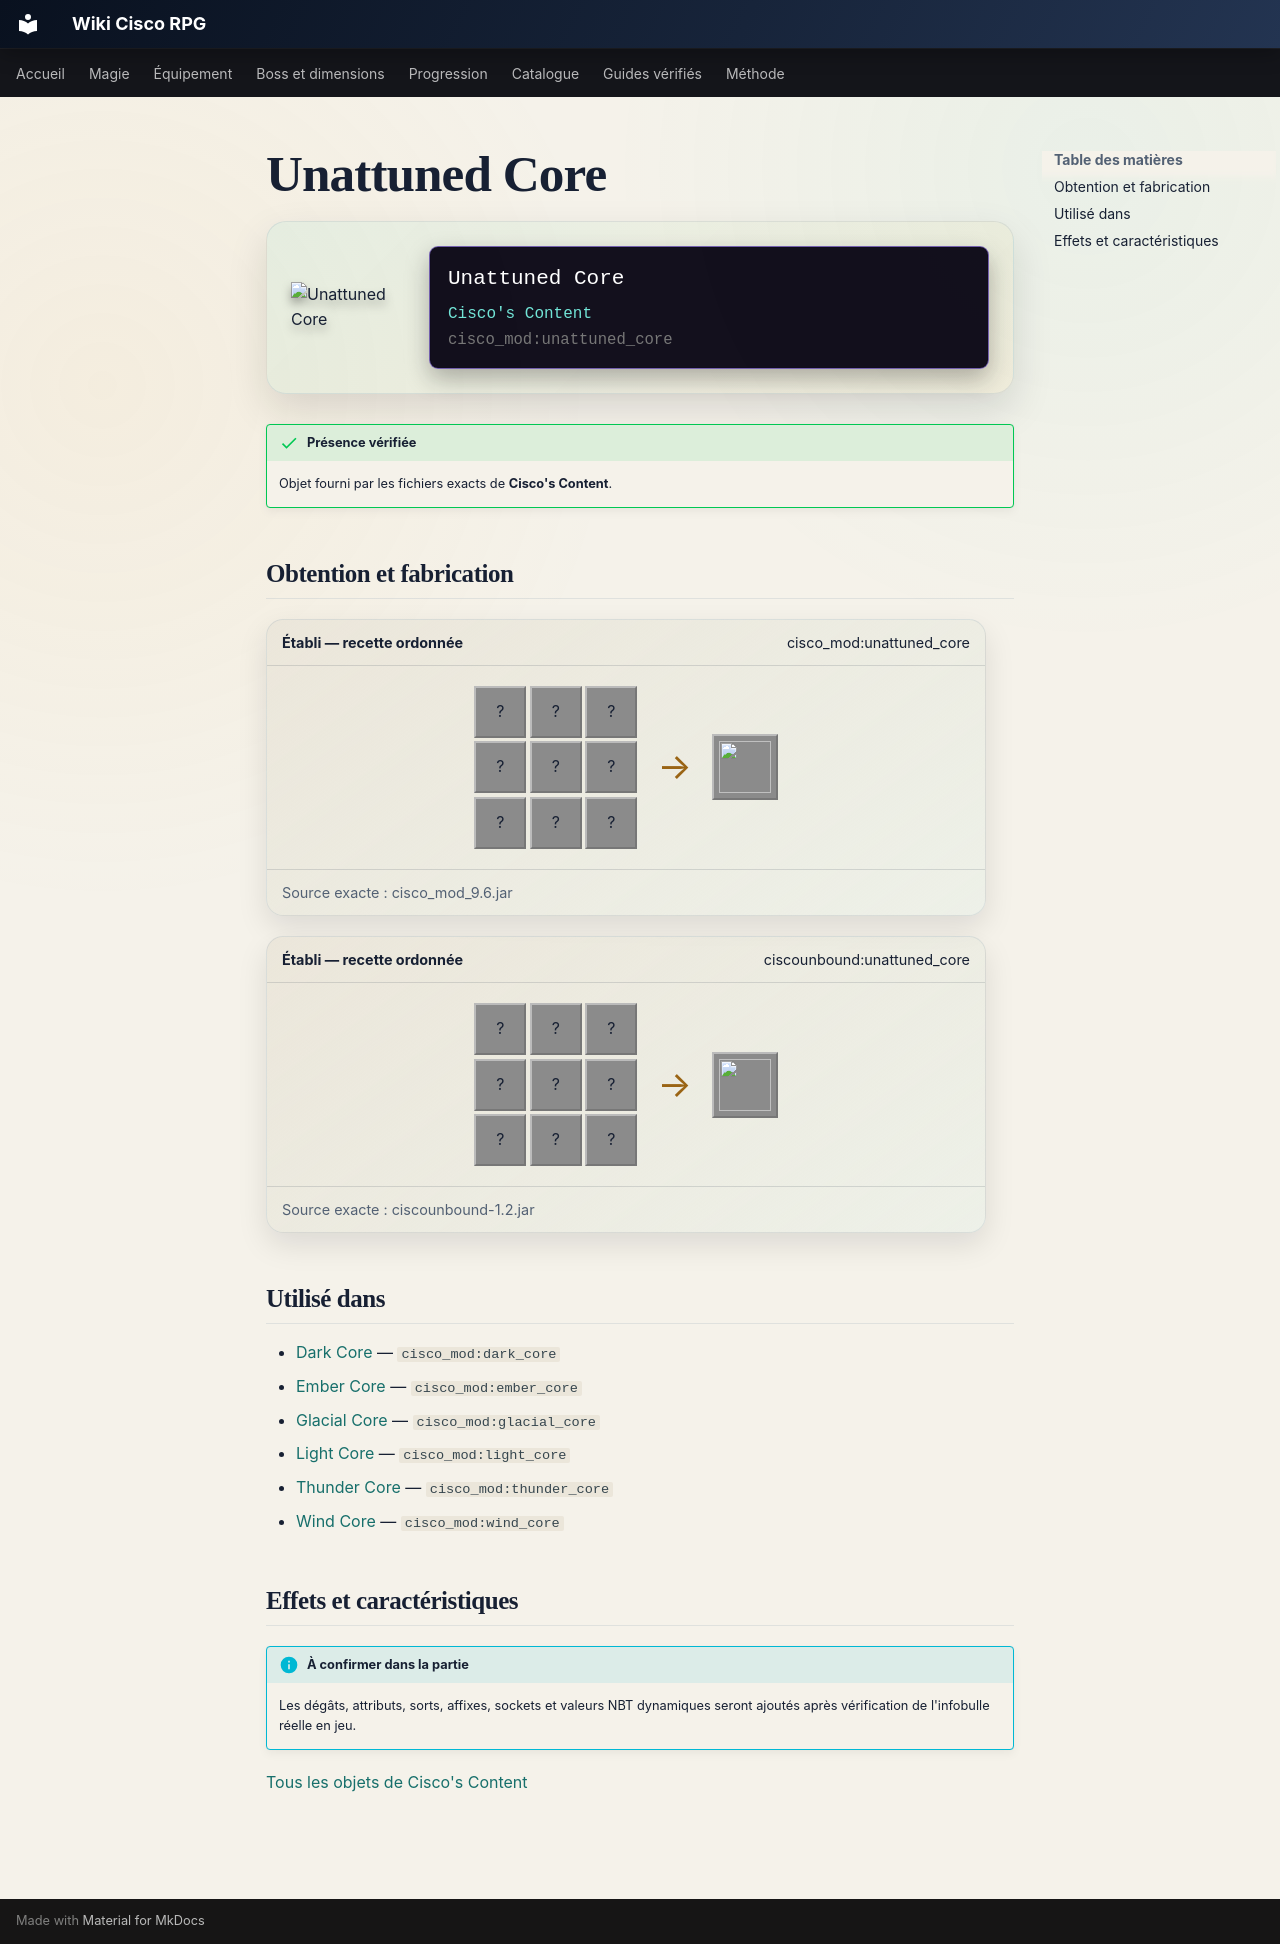

repository: Kloups-Dev/wiki-cisco-rpg · page: catalogue/objets/cisco_mod/unattuned_core/index.html · generator: mkdocs

# Unattuned Core

<div class="mc-item-showcase">
<img class="mc-item-icon" src="../../../../assets/generated/items/cisco_mod/unattuned_core.png" alt="Unattuned Core">
<div class="mc-tooltip-card">
<div class="mc-tooltip-card__name">Unattuned Core</div>
<div class="mc-tooltip-card__mod">Cisco&#x27;s Content</div>
<div class="mc-tooltip-card__id">cisco_mod:unattuned_core</div>
</div>
</div>

!!! success "Présence vérifiée"
    Objet fourni par les fichiers exacts de **Cisco's Content**.

## Obtention et fabrication

<div class="jei-recipe"><div class="jei-recipe__head"><strong>Établi — recette ordonnée</strong><span>cisco_mod:unattuned_core</span></div><div class="jei-recipe__body"><div class="jei-grid"><span class="jei-slot" title="Gold Ingot (minecraft:gold_ingot)">?</span><span class="jei-slot" title="Glass (minecraft:glass)">?</span><span class="jei-slot" title="Gold Ingot (minecraft:gold_ingot)">?</span><span class="jei-slot" title="Glass (minecraft:glass)">?</span><span class="jei-slot" title="Ender Eye (minecraft:ender_eye)">?</span><span class="jei-slot" title="Glass (minecraft:glass)">?</span><span class="jei-slot" title="Gold Ingot (minecraft:gold_ingot)">?</span><span class="jei-slot" title="Glass (minecraft:glass)">?</span><span class="jei-slot" title="Gold Ingot (minecraft:gold_ingot)">?</span></div><span class="jei-arrow">→</span><span class="jei-slot jei-slot--result"><img src="../../../../assets/generated/items/cisco_mod/unattuned_core.png" alt=""></span></div><div class="jei-recipe__source">Source exacte : cisco_mod_9.6.jar</div></div>
<div class="jei-recipe"><div class="jei-recipe__head"><strong>Établi — recette ordonnée</strong><span>ciscounbound:unattuned_core</span></div><div class="jei-recipe__body"><div class="jei-grid"><span class="jei-slot" title="Gold Ingot (minecraft:gold_ingot)">?</span><span class="jei-slot" title="Glass (minecraft:glass)">?</span><span class="jei-slot" title="Gold Ingot (minecraft:gold_ingot)">?</span><span class="jei-slot" title="Glass (minecraft:glass)">?</span><span class="jei-slot" title="Ender Eye (minecraft:ender_eye)">?</span><span class="jei-slot" title="Glass (minecraft:glass)">?</span><span class="jei-slot" title="Gold Ingot (minecraft:gold_ingot)">?</span><span class="jei-slot" title="Glass (minecraft:glass)">?</span><span class="jei-slot" title="Gold Ingot (minecraft:gold_ingot)">?</span></div><span class="jei-arrow">→</span><span class="jei-slot jei-slot--result"><img src="../../../../assets/generated/items/cisco_mod/unattuned_core.png" alt=""></span></div><div class="jei-recipe__source">Source exacte : ciscounbound-1.2.jar</div></div>

## Utilisé dans

- [Dark Core](../../../catalogue/objets/cisco_mod/dark_core.md) — <code>cisco_mod:dark_core</code>
- [Ember Core](../../../catalogue/objets/cisco_mod/ember_core.md) — <code>cisco_mod:ember_core</code>
- [Glacial Core](../../../catalogue/objets/cisco_mod/glacial_core.md) — <code>cisco_mod:glacial_core</code>
- [Light Core](../../../catalogue/objets/cisco_mod/light_core.md) — <code>cisco_mod:light_core</code>
- [Thunder Core](../../../catalogue/objets/cisco_mod/thunder_core.md) — <code>cisco_mod:thunder_core</code>
- [Wind Core](../../../catalogue/objets/cisco_mod/wind_core.md) — <code>cisco_mod:wind_core</code>

## Effets et caractéristiques

!!! info "À confirmer dans la partie"
    Les dégâts, attributs, sorts, affixes, sockets et valeurs NBT dynamiques seront ajoutés après vérification de l'infobulle réelle en jeu.

[Tous les objets de Cisco's Content](../../../contenu/cisco-content.md)
